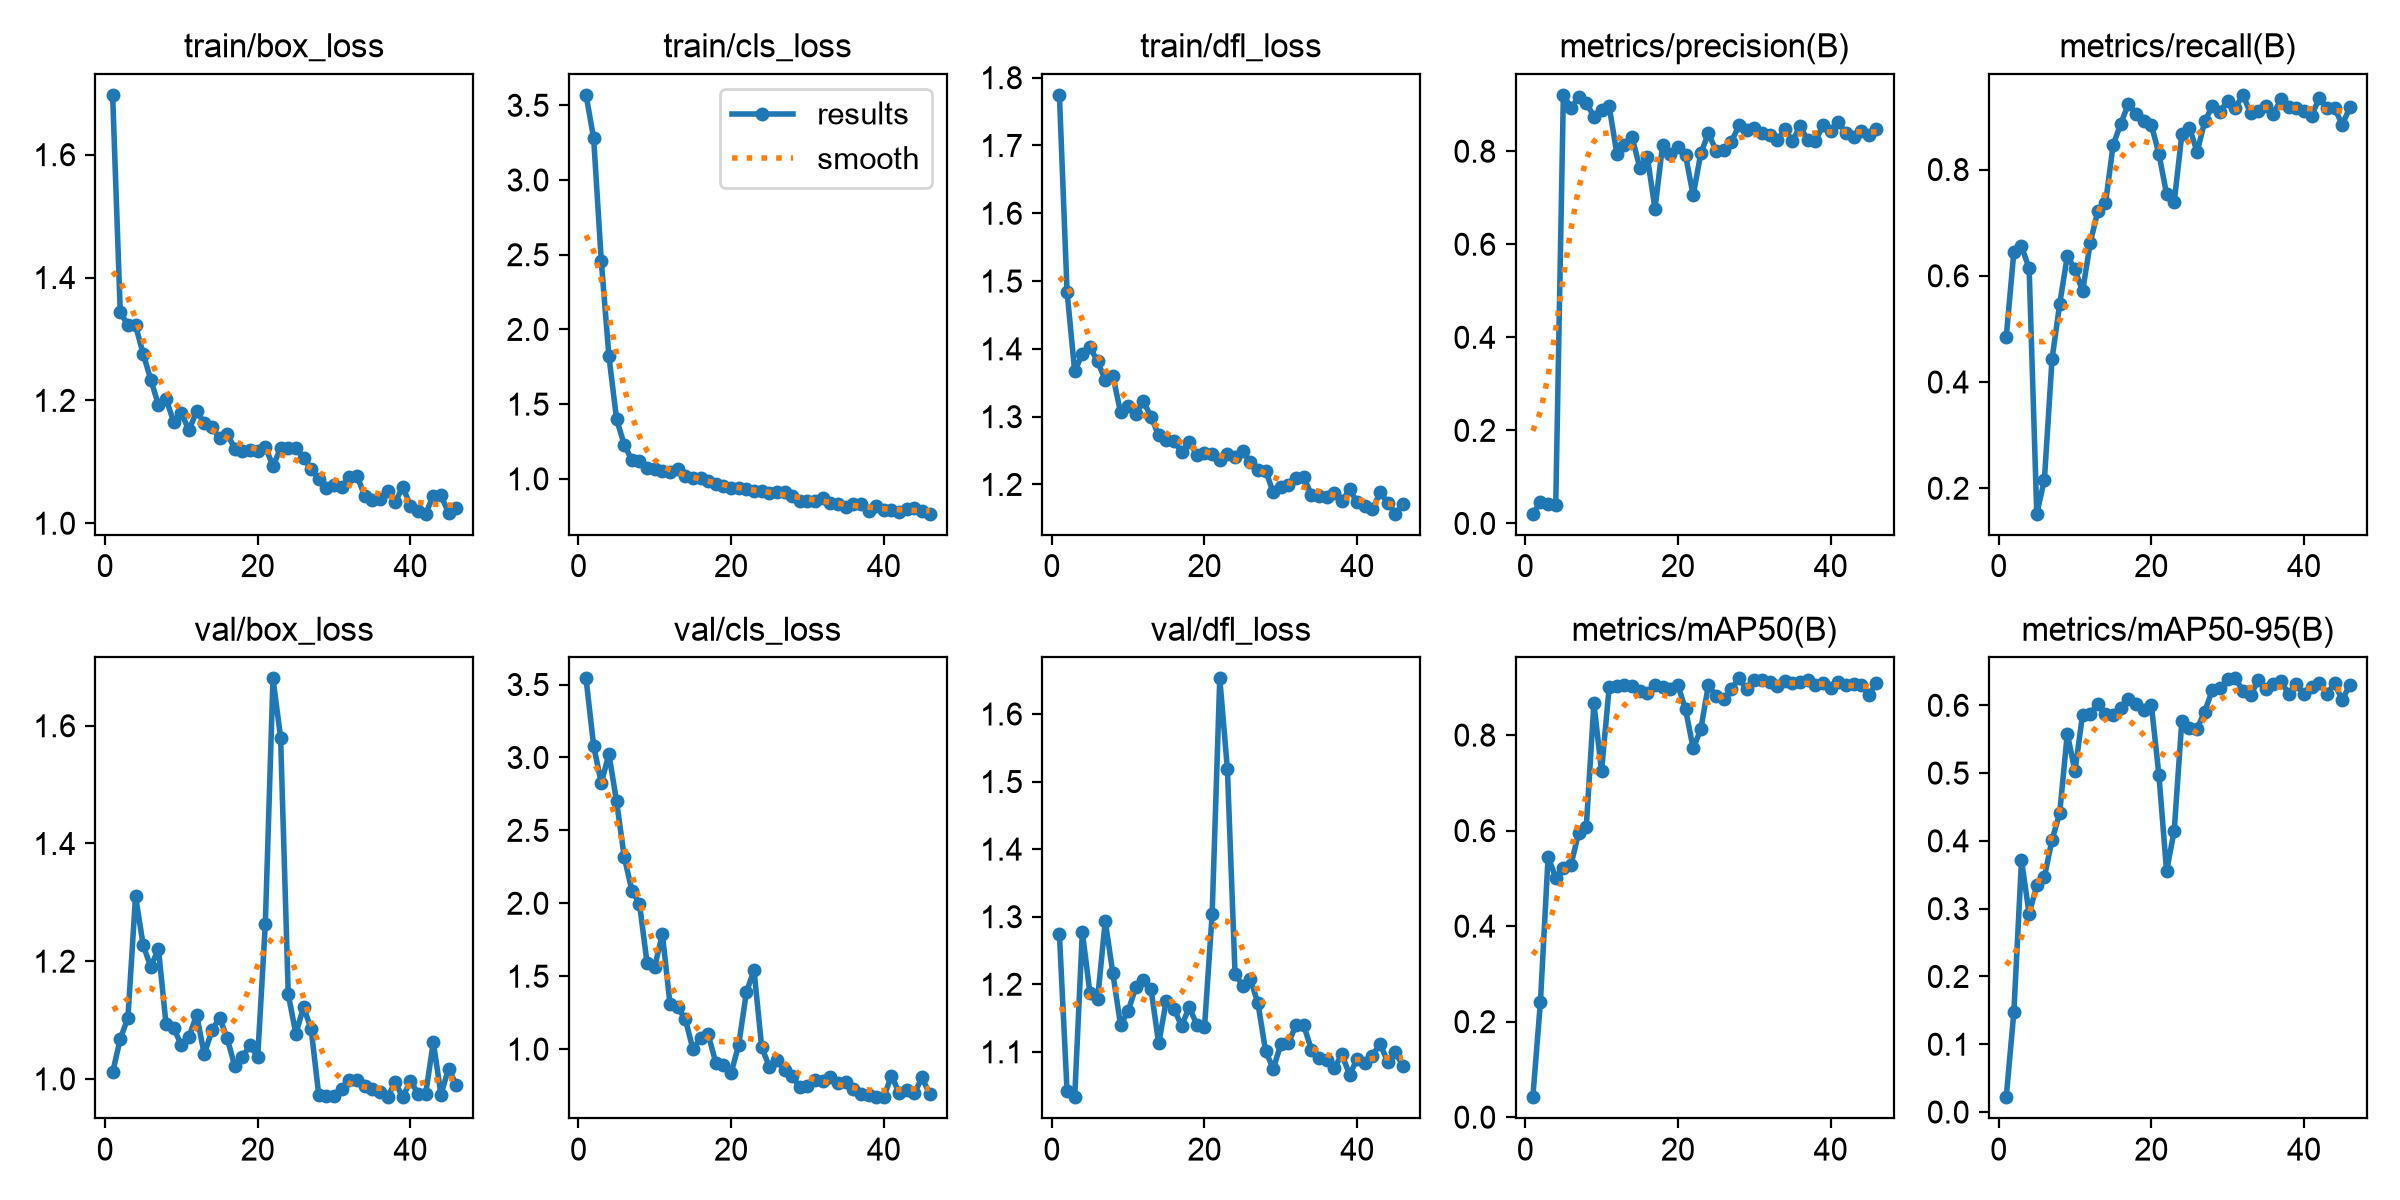

Data behind this chart, as committed beside it:
epoch, time, train/box_loss, train/cls_loss, train/dfl_loss, metrics/precision(B), metrics/recall(B), metrics/mAP50(B), metrics/mAP50-95(B), val/box_loss, val/cls_loss, val/dfl_loss, lr/pg0, lr/pg1, lr/pg2
1, 18.85, 1.697, 3.57, 1.775, 0.02093, 0.4844, 0.04183, 0.02186, 1.011, 3.542, 1.274, 0.0001, 0.0001, 0.0001
2, 20.87, 1.344, 3.279, 1.484, 0.04574, 0.6453, 0.2422, 0.1475, 1.068, 3.078, 1.041, 0.0002142, 0.0002142, 0.0002142
3, 23.04, 1.322, 2.457, 1.367, 0.04233, 0.6556, 0.5452, 0.3712, 1.104, 2.826, 1.033, 0.000328, 0.000328, 0.000328
4, 25.18, 1.322, 1.82, 1.393, 0.03954, 0.6138, 0.5017, 0.2927, 1.31, 3.023, 1.278, 0.000441, 0.000441, 0.000441
5, 27.29, 1.276, 1.4, 1.402, 0.921, 0.1521, 0.5224, 0.3342, 1.227, 2.698, 1.186, 0.0005529, 0.0005529, 0.0005529
6, 29.43, 1.233, 1.23, 1.381, 0.8935, 0.216, 0.5282, 0.3469, 1.19, 2.32, 1.178, 0.0006633, 0.0006633, 0.0006633
7, 31.47, 1.193, 1.124, 1.354, 0.9159, 0.4431, 0.5958, 0.4016, 1.221, 2.088, 1.294, 0.0007719, 0.0007719, 0.0007719
8, 33.45, 1.202, 1.117, 1.36, 0.9038, 0.5467, 0.6078, 0.4407, 1.092, 1.998, 1.216, 0.0008785, 0.0008785, 0.0008785
9, 35.5, 1.165, 1.075, 1.307, 0.8743, 0.6371, 0.8663, 0.5582, 1.087, 1.587, 1.14, 0.0009826, 0.0009826, 0.0009826
10, 37.44, 1.179, 1.066, 1.315, 0.8877, 0.6122, 0.7243, 0.5029, 1.057, 1.567, 1.16, 0.001084, 0.001084, 0.001084
11, 39.4, 1.151, 1.052, 1.304, 0.8965, 0.5707, 0.9001, 0.5863, 1.071, 1.789, 1.195, 0.001182, 0.001182, 0.001182
12, 41.37, 1.183, 1.046, 1.323, 0.7948, 0.6614, 0.9025, 0.5874, 1.109, 1.308, 1.207, 0.001277, 0.001277, 0.001277
13, 43.45, 1.164, 1.069, 1.3, 0.8131, 0.7221, 0.9054, 0.6027, 1.042, 1.286, 1.192, 0.001329, 0.001329, 0.001329
14, 45.68, 1.156, 1.022, 1.273, 0.8303, 0.7364, 0.9028, 0.5869, 1.082, 1.206, 1.112, 0.001312, 0.001312, 0.001312
15, 47.63, 1.139, 1.005, 1.266, 0.7648, 0.8459, 0.8922, 0.5853, 1.104, 0.9996, 1.176, 0.001294, 0.001294, 0.001294
16, 49.65, 1.146, 1.003, 1.264, 0.7875, 0.8863, 0.8881, 0.5964, 1.069, 1.076, 1.164, 0.001275, 0.001275, 0.001275
17, 51.6, 1.122, 0.9826, 1.248, 0.6761, 0.9235, 0.905, 0.6088, 1.021, 1.101, 1.138, 0.001254, 0.001254, 0.001254
18, 53.89, 1.118, 0.9625, 1.263, 0.8139, 0.9054, 0.9003, 0.6021, 1.037, 0.9063, 1.166, 0.001233, 0.001233, 0.001233
19, 55.79, 1.119, 0.9517, 1.243, 0.7941, 0.8914, 0.896, 0.5933, 1.058, 0.894, 1.14, 0.00121, 0.00121, 0.00121
20, 57.75, 1.117, 0.939, 1.246, 0.81, 0.8842, 0.9043, 0.6011, 1.037, 0.8356, 1.136, 0.001187, 0.001187, 0.001187
21, 59.7, 1.124, 0.9397, 1.245, 0.7913, 0.8295, 0.8541, 0.497, 1.264, 1.031, 1.303, 0.001163, 0.001163, 0.001163
22, 61.77, 1.093, 0.9293, 1.236, 0.7051, 0.7539, 0.7722, 0.3554, 1.681, 1.39, 1.653, 0.001137, 0.001137, 0.001137
23, 63.85, 1.122, 0.9219, 1.245, 0.7954, 0.7388, 0.8124, 0.4151, 1.58, 1.541, 1.518, 0.001111, 0.001111, 0.001111
24, 65.75, 1.122, 0.9217, 1.24, 0.8386, 0.8661, 0.9055, 0.5773, 1.144, 1.015, 1.216, 0.001084, 0.001084, 0.001084
25, 67.68, 1.122, 0.9062, 1.25, 0.801, 0.8788, 0.8812, 0.5661, 1.077, 0.8789, 1.198, 0.001057, 0.001057, 0.001057
26, 69.59, 1.107, 0.912, 1.233, 0.8016, 0.833, 0.8749, 0.5655, 1.122, 0.9243, 1.208, 0.001029, 0.001029, 0.001029
27, 71.54, 1.088, 0.9099, 1.221, 0.8199, 0.8908, 0.8973, 0.5909, 1.085, 0.8574, 1.172, 0.0009997, 0.0009997, 0.0009997
28, 73.57, 1.073, 0.8873, 1.22, 0.8554, 0.9195, 0.9188, 0.6227, 0.9722, 0.8167, 1.101, 0.0009702, 0.0009702, 0.0009702
29, 75.74, 1.058, 0.8506, 1.188, 0.8463, 0.909, 0.8969, 0.6253, 0.9715, 0.7373, 1.075, 0.0009402, 0.0009402, 0.0009402
30, 77.72, 1.062, 0.8536, 1.196, 0.8492, 0.9293, 0.9147, 0.6382, 0.9702, 0.7477, 1.111, 0.0009098, 0.0009098, 0.0009098
31, 79.65, 1.058, 0.8551, 1.199, 0.8383, 0.9159, 0.9163, 0.6397, 0.9821, 0.7885, 1.113, 0.000879, 0.000879, 0.000879
32, 81.58, 1.076, 0.8739, 1.21, 0.8352, 0.9405, 0.9103, 0.6214, 0.9976, 0.7781, 1.14, 0.0008479, 0.0008479, 0.0008479
33, 83.48, 1.077, 0.8386, 1.211, 0.8231, 0.9057, 0.9024, 0.6148, 0.9985, 0.8109, 1.139, 0.0008166, 0.0008166, 0.0008166
34, 85.42, 1.045, 0.8329, 1.185, 0.847, 0.9106, 0.9139, 0.6367, 0.9883, 0.7675, 1.103, 0.0007851, 0.0007851, 0.0007851
35, 87.31, 1.038, 0.8089, 1.183, 0.8217, 0.9204, 0.9084, 0.6239, 0.9822, 0.7716, 1.091, 0.0007534, 0.0007534, 0.0007534
36, 89.3, 1.04, 0.8292, 1.181, 0.8536, 0.9052, 0.9102, 0.6313, 0.9778, 0.727, 1.087, 0.0007216, 0.0007216, 0.0007216
37, 91.45, 1.052, 0.8341, 1.188, 0.8241, 0.9326, 0.9145, 0.6357, 0.9689, 0.6918, 1.076, 0.0006899, 0.0006899, 0.0006899
38, 93.51, 1.034, 0.7826, 1.175, 0.8214, 0.9173, 0.9045, 0.6163, 0.9939, 0.6857, 1.096, 0.0006582, 0.0006582, 0.0006582
39, 95.68, 1.06, 0.8173, 1.193, 0.8556, 0.9162, 0.9084, 0.6315, 0.9691, 0.6704, 1.066, 0.0006267, 0.0006267, 0.0006267
40, 97.69, 1.028, 0.7904, 1.174, 0.8433, 0.9106, 0.8982, 0.616, 0.9968, 0.6704, 1.089, 0.0005953, 0.0005953, 0.0005953
41, 99.66, 1.02, 0.7914, 1.168, 0.8628, 0.9012, 0.9123, 0.6266, 0.9751, 0.818, 1.084, 0.0005642, 0.0005642, 0.0005642
42, 101.8, 1.016, 0.7799, 1.164, 0.8389, 0.9349, 0.904, 0.6325, 0.975, 0.7018, 1.094, 0.0005335, 0.0005335, 0.0005335
43, 103.7, 1.045, 0.7971, 1.188, 0.83, 0.9155, 0.9073, 0.6167, 1.063, 0.719, 1.111, 0.0005031, 0.0005031, 0.0005031
44, 105.9, 1.045, 0.8039, 1.173, 0.8444, 0.9165, 0.9053, 0.6325, 0.9734, 0.6969, 1.085, 0.0004731, 0.0004731, 0.0004731
45, 107.9, 1.017, 0.786, 1.157, 0.8338, 0.884, 0.8839, 0.6076, 1.018, 0.8057, 1.099, 0.0004436, 0.0004436, 0.0004436
46, 109.9, 1.025, 0.7669, 1.171, 0.8481, 0.9168, 0.9092, 0.6306, 0.99, 0.6921, 1.079, 0.0004147, 0.0004147, 0.0004147
